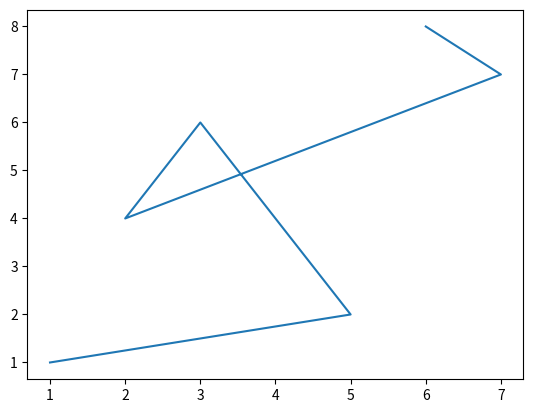

Recreate this plot in Python.
import matplotlib.pyplot as plt

A = [1, 5, 3, 2, 7, 6]
B = [1, 2, 6, 4, 7, 8]

plt.plot(A, B)

plt.show()